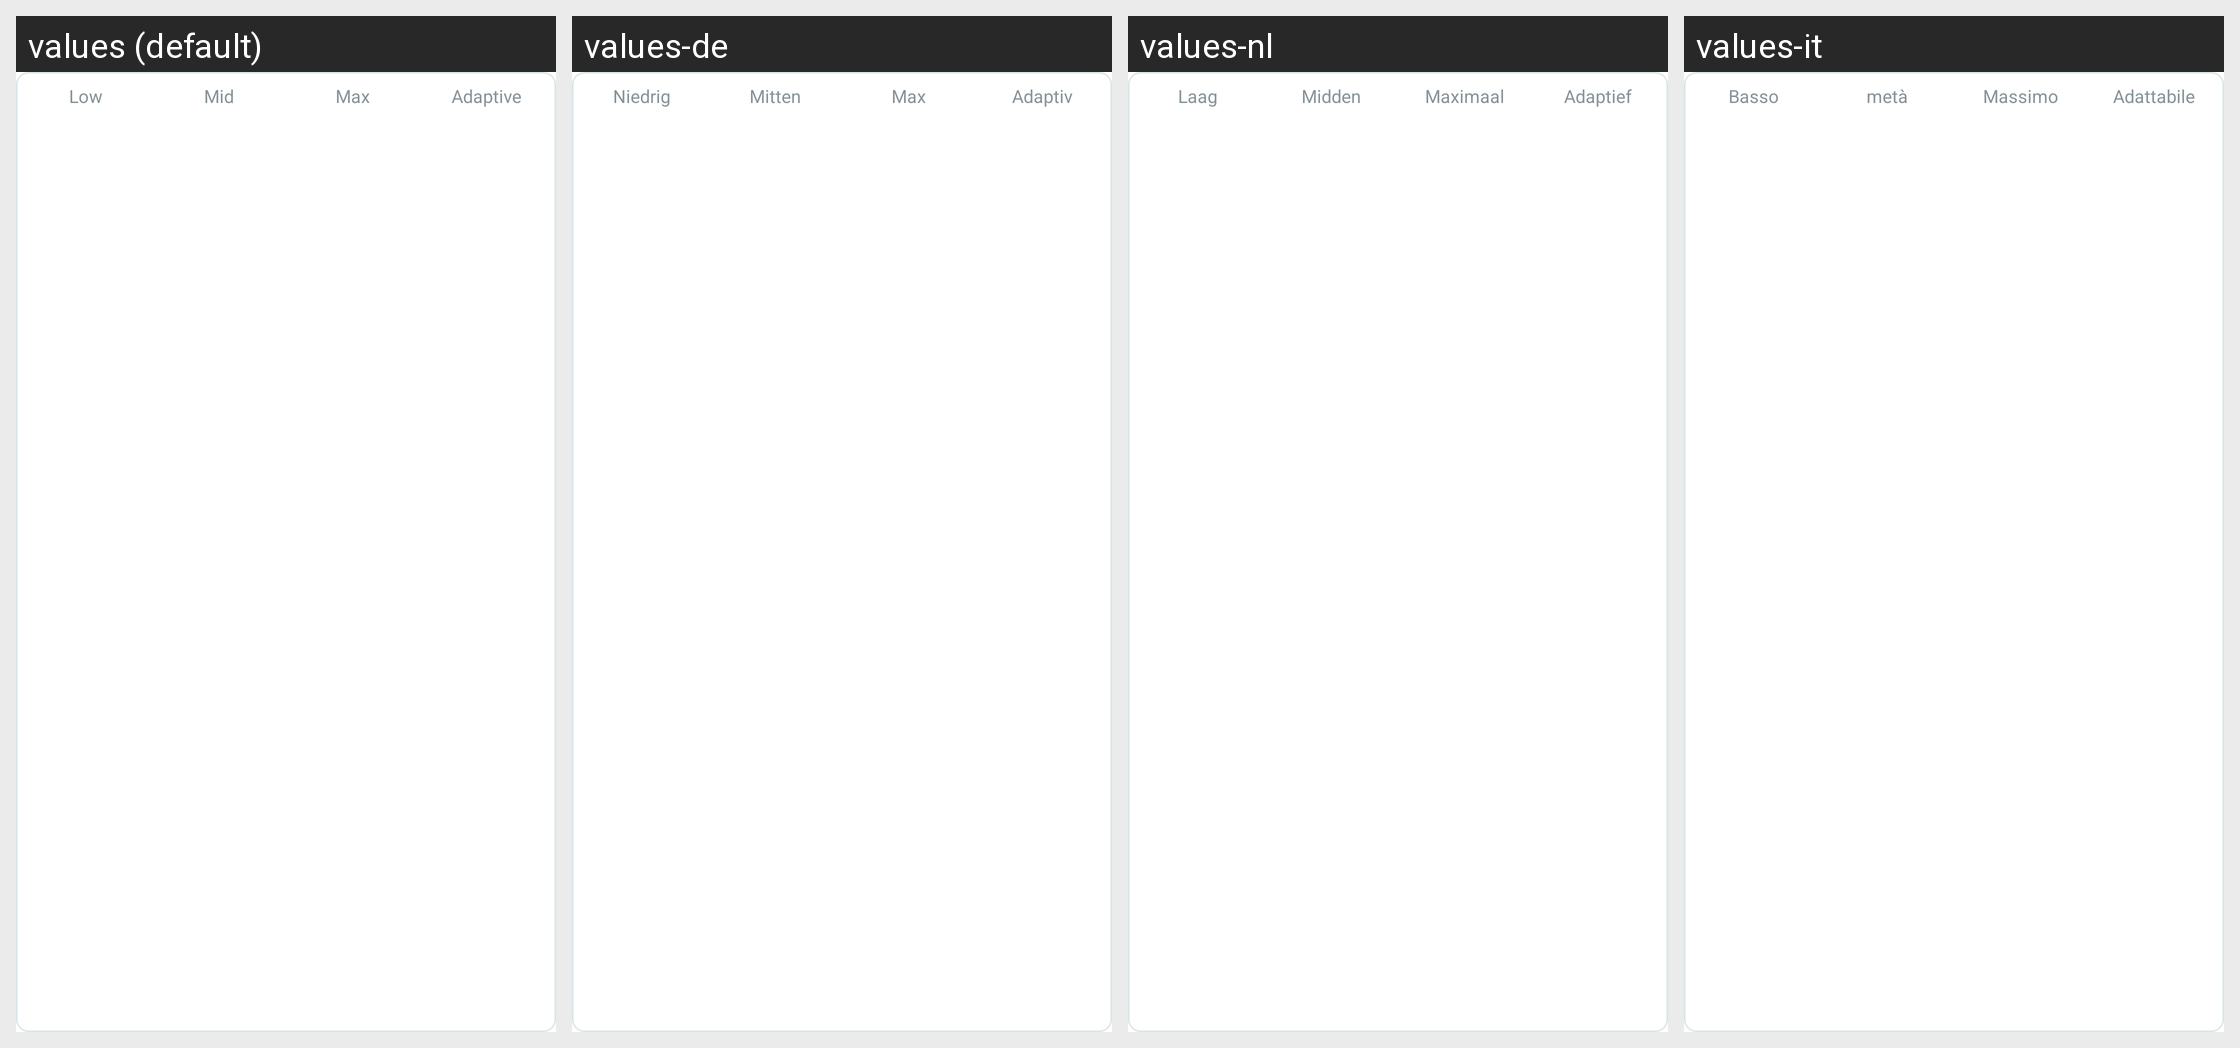

Translations of the strings shown on this Android screen, per locale in the grid:
Android screen res/layout/layout_anc_level.xml rendered under 4 locales, left to right: values (default), values-de, values-nl, values-it. Device: Nexus 5 (rendered at 1080×1920; each locale shown at half size, 540×960, under a caption strip naming it); theme Theme.NoiseAudio.
Other locales in the repository, not shown: values-af, values-am, values-ar, values-as, values-be, values-bn, values-bs, values-ca, values-da, values-el, values-en-rGB, values-en-rXC, values-es, values-et, values-fi, values-fr, values-fr-rCA, values-gl, values-he, values-hi, values-hr, values-hu, values-iw, values-ja, values-ka, values-kk, values-km, values-kn, values-ko, values-kr, values-ky, values-mk, values-nb, values-ne, values-or, values-pa, values-pt, values-pt-rBR, values-ro, values-ru, values-sq, values-sr, values-sv, values-ta, values-th, values-tl, values-tr, values-uk, values-vi, values-zh, values-zh-rCN, values-zh-rHK, values-zh-rTW.
Strings drawn on this screen, with the default value and each locale's value (text and hints the layout hard-codes, and strings that could not be matched under every locale, appear in the picture but are not listed):

text_low
  values: Low
  values-de: Niedrig
  values-nl: Laag
  values-it: Basso

text_mid
  values: Mid
  values-de: Mitten
  values-nl: Midden
  values-it: metà

text_max
  values: Max
  values-de: Max
  values-nl: Maximaal
  values-it: Massimo

text_adaptive
  values: Adaptive
  values-de: Adaptiv
  values-nl: Adaptief
  values-it: Adattabile
